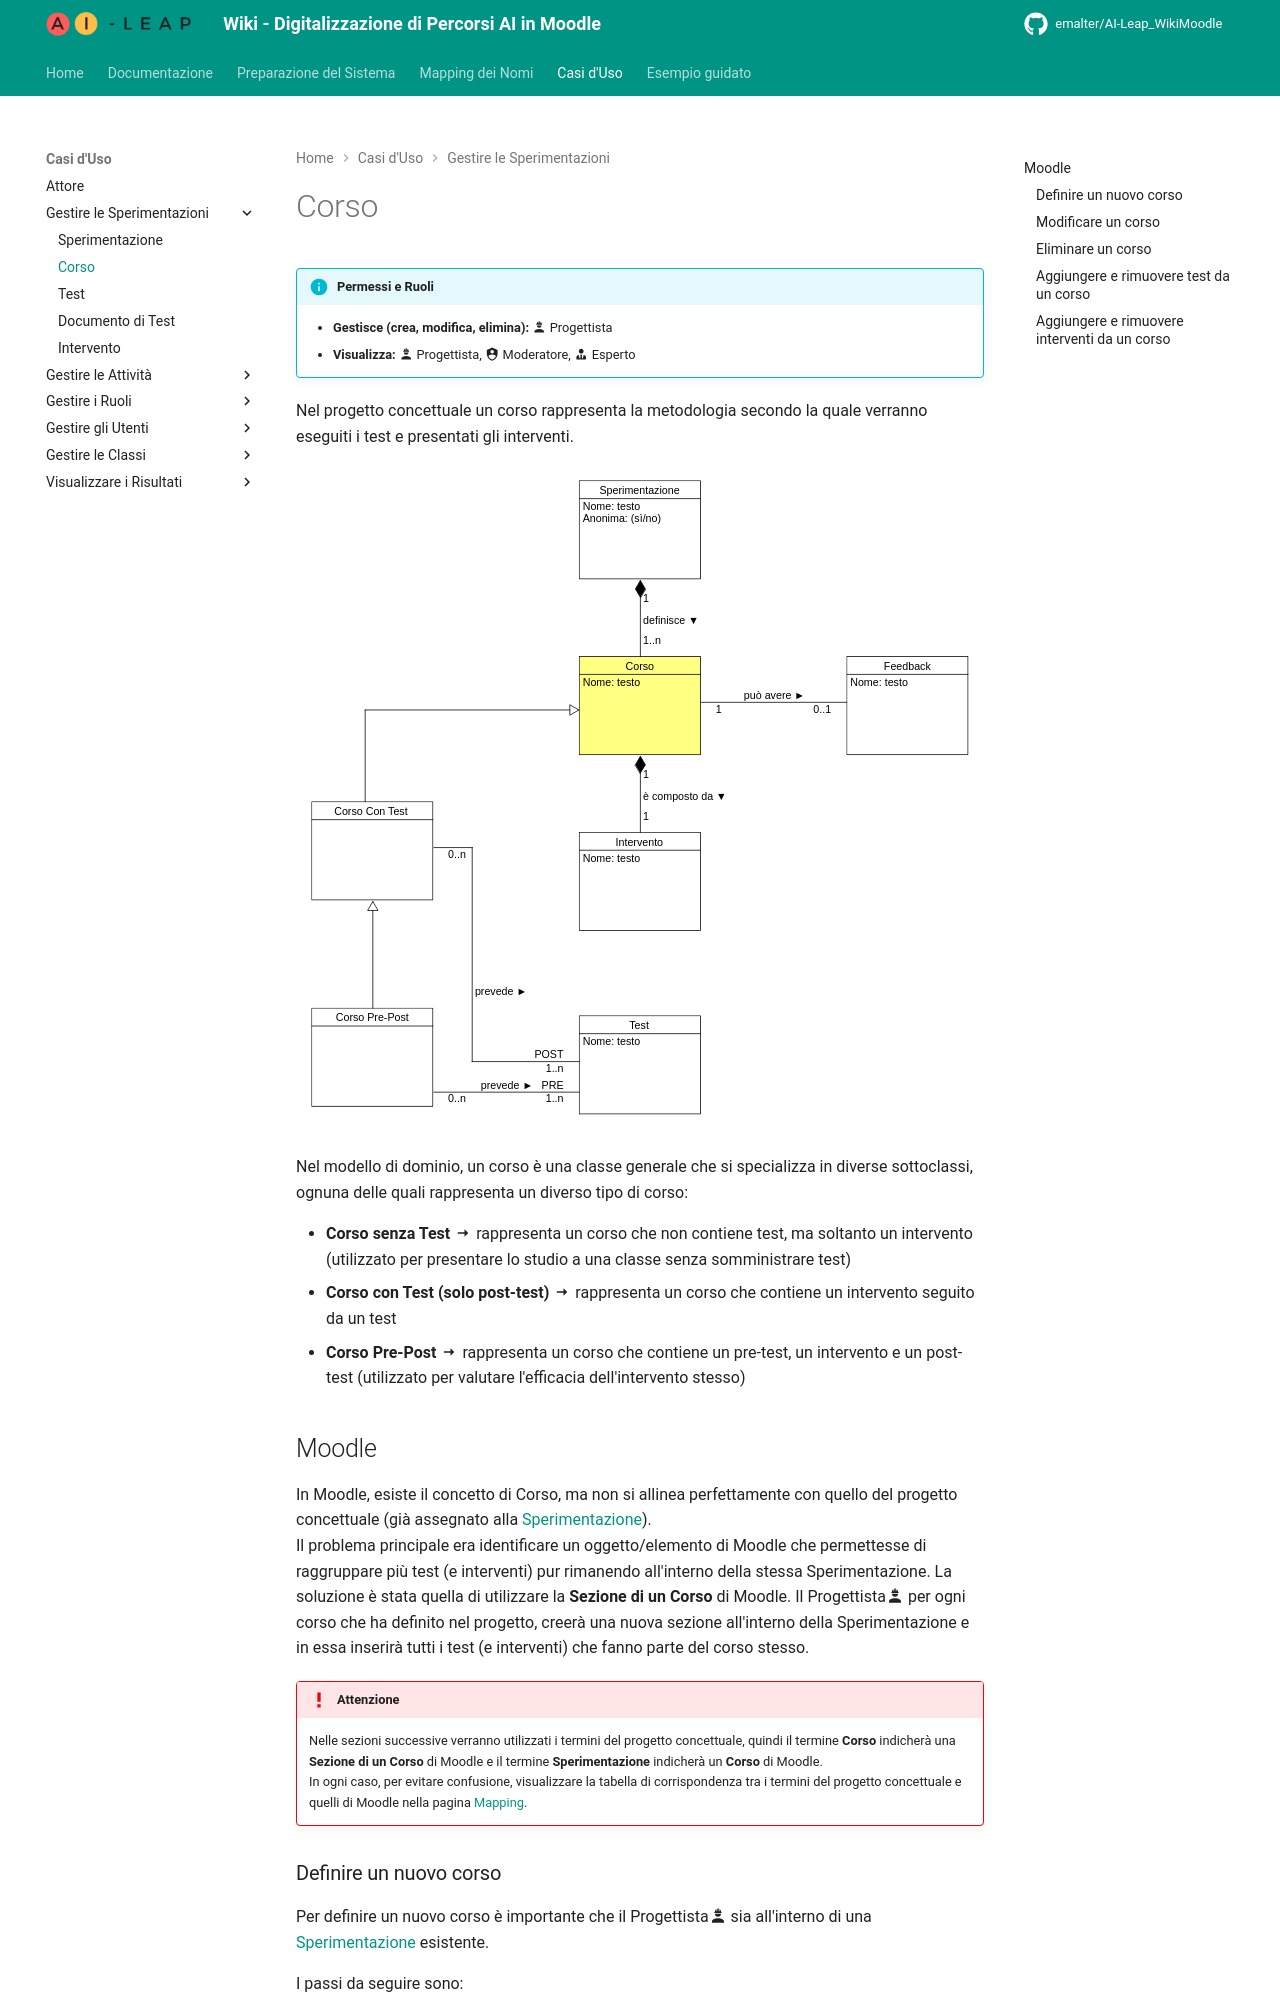

repository: EmAlter/AI-Leap_WikiMoodle · page: course/index.html · generator: mkdocs

!!! info "Permessi e Ruoli"
    * **Gestisce (crea, modifica, elimina):** :material-account-hard-hat: Progettista
    * **Visualizza:** :material-account-hard-hat: Progettista, :material-shield-account: Moderatore, :material-account-tie: Esperto

Nel progetto concettuale un corso rappresenta la metodologia secondo la quale verranno eseguiti i test e presentati gli interventi.<br>

<p align="center">
  <img src="../assets/images/course.svg" alt="Corso">
</p>

Nel modello di dominio, un corso è una classe generale che si specializza in diverse sottoclassi, ognuna delle quali rappresenta un diverso tipo di corso:

* **Corso senza Test** :material-arrow-right-thin: rappresenta un corso che non contiene test, ma soltanto un intervento (utilizzato per presentare lo studio a una classe senza somministrare test)
* **Corso con Test (solo post-test)** :material-arrow-right-thin: rappresenta un corso che contiene un intervento seguito da un test
* **Corso Pre-Post** :material-arrow-right-thin: rappresenta un corso che contiene un pre-test, un intervento e un post-test (utilizzato per valutare l'efficacia dell'intervento stesso)

## Moodle
In Moodle, esiste il concetto di Corso, ma non si allinea perfettamente con quello del progetto concettuale (già assegnato alla [Sperimentazione](experiment.md)).<br>
Il problema principale era identificare un oggetto/elemento di Moodle che permettesse di raggruppare più test (e interventi) pur rimanendo all'interno della stessa Sperimentazione. La soluzione è stata quella di utilizzare la **Sezione di un Corso** di Moodle. Il Progettista:material-account-hard-hat: per ogni corso che ha definito nel progetto, creerà una nuova sezione all'interno della Sperimentazione e in essa inserirà tutti i test (e interventi) che fanno parte del corso stesso.

> [!ATTENZIONE]
> Nelle sezioni successive verranno utilizzati i termini del progetto concettuale, quindi il termine **Corso** indicherà una **Sezione di un Corso** di Moodle e il termine **Sperimentazione** indicherà un **Corso** di Moodle.<br>
> In ogni caso, per evitare confusione, visualizzare la tabella di corrispondenza tra i termini del progetto concettuale e quelli di Moodle nella pagina [Mapping](mapping.md).

### Definire un nuovo corso
Per definire un nuovo corso è importante che il Progettista:material-account-hard-hat: sia all'interno di una [Sperimentazione](experiment.md) esistente.

I passi da seguire sono:

1. Accedere alla **Home** nel menù centrale e nella sezione **Corsi disponibili** selezionare la **Spermimentazione** nella quale si vuole creare il nuovo corso
1. In alto a destra cliccare sul pulsante **Modalità modifica**, appariranno diverse nuove "zone" modificabili all'interno della pagina
1. Cliccare in fondo alla pagina sul pulsante **Aggiungi sezione**
1. A questo punto, cliccando sul simbolo della matita **<img src="../assets/icons/edit.svg" alt="Modifica" width="15">** a fianco al titolo del nuovo corso, sarà possibile modificarne il nome
